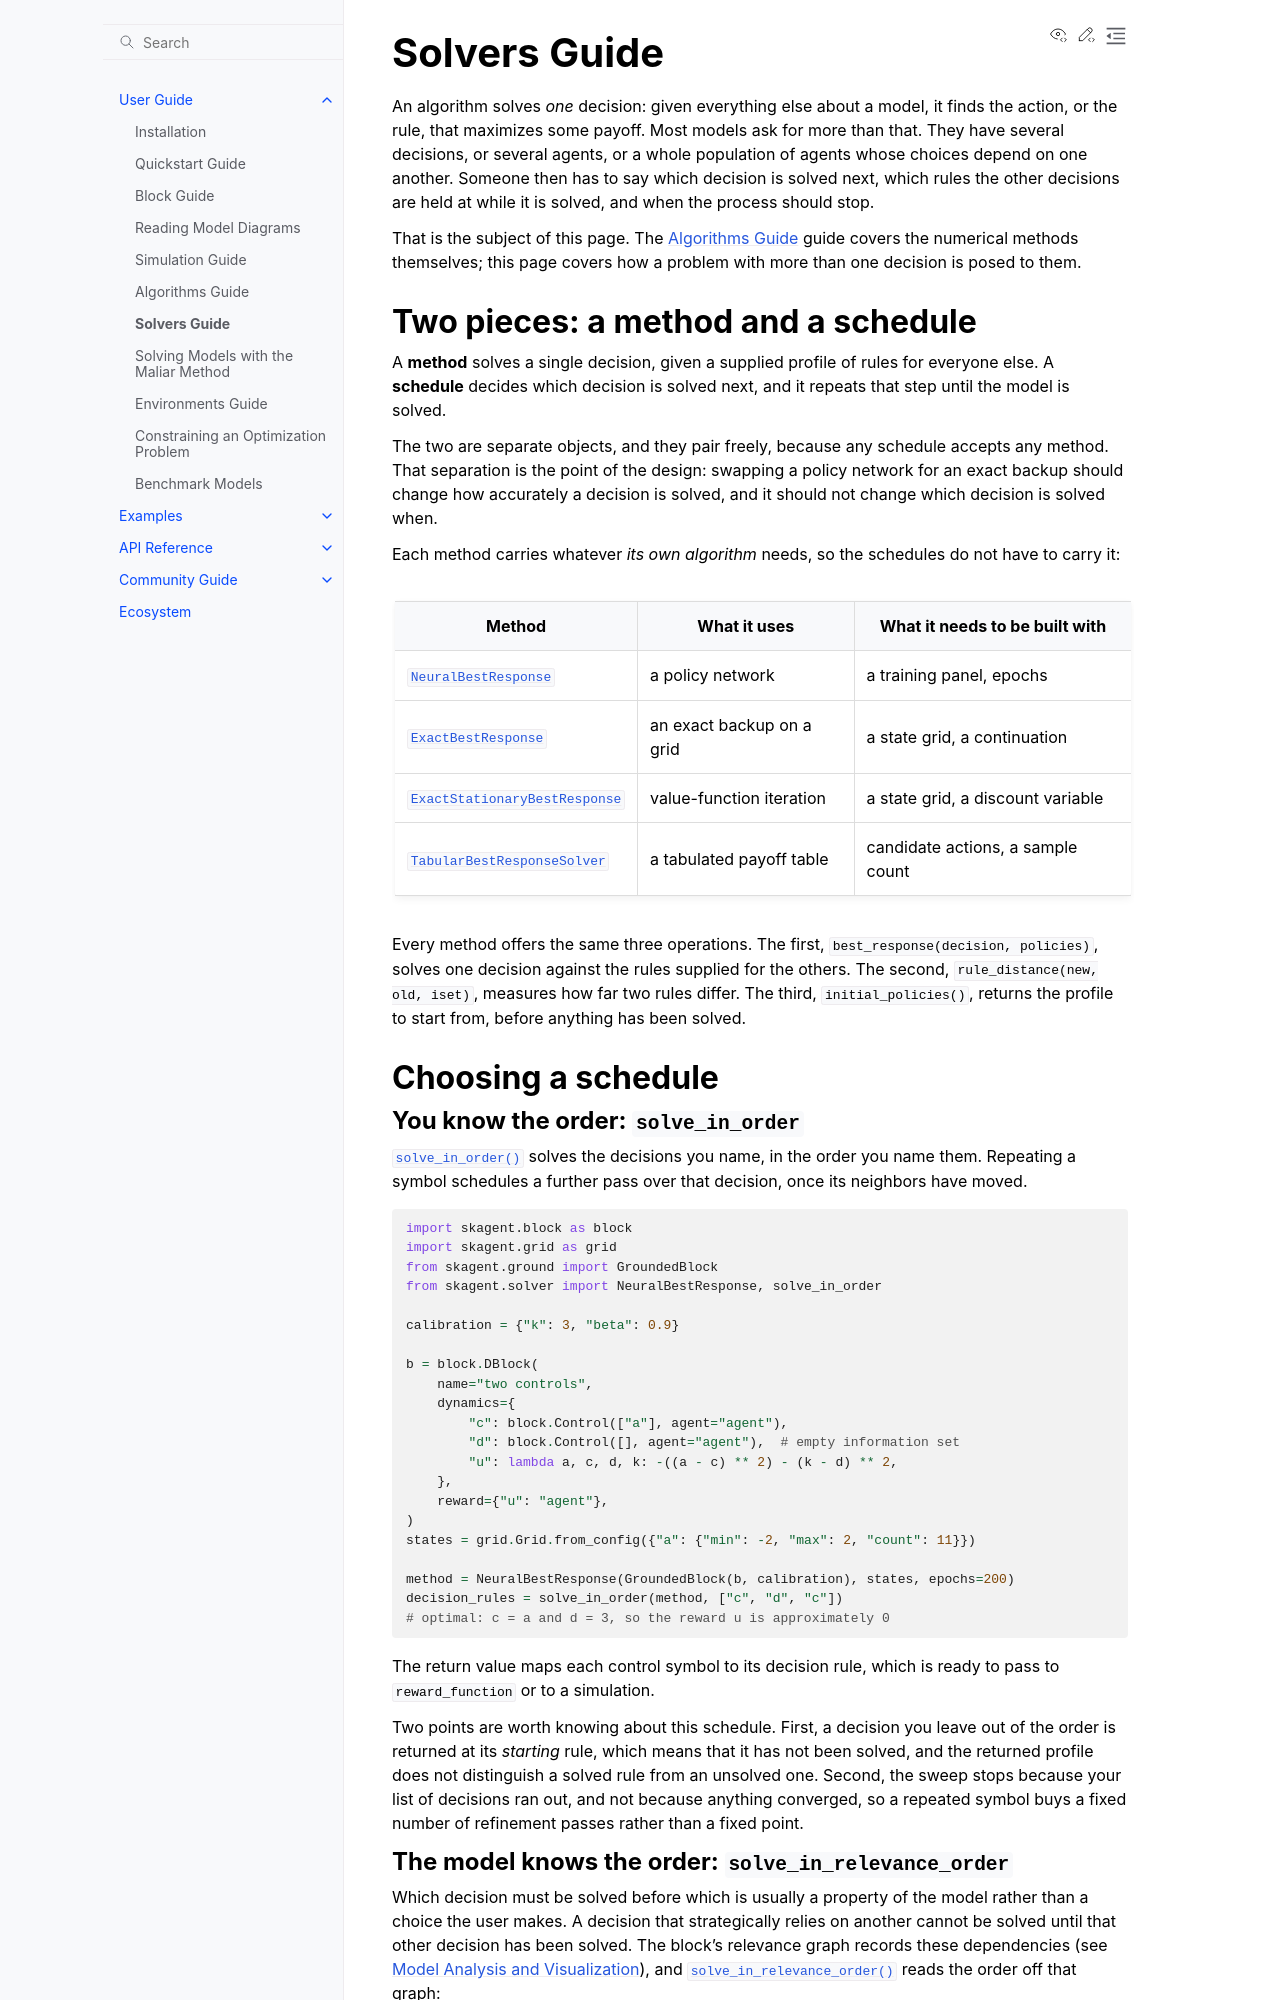

repository: scikit-agent/scikit-agent · page: user_guide/solvers.html · generator: sphinx

# Solvers Guide

An algorithm solves _one_ decision: given everything else about a model, it
finds the action, or the rule, that maximizes some payoff. Most models ask for
more than that. They have several decisions, or several agents, or a whole
population of agents whose choices depend on one another. Someone then has to
say which decision is solved next, which rules the other decisions are held at
while it is solved, and when the process should stop.

That is the subject of this page. The {doc}`algorithms` guide covers the
numerical methods themselves; this page covers how a problem with more than one
decision is posed to them.

## Two pieces: a method and a schedule

A **method** solves a single decision, given a supplied profile of rules for
everyone else. A **schedule** decides which decision is solved next, and it
repeats that step until the model is solved.

The two are separate objects, and they pair freely, because any schedule accepts
any method. That separation is the point of the design: swapping a policy
network for an exact backup should change how accurately a decision is solved,
and it should not change which decision is solved when.

Each method carries whatever _its own algorithm_ needs, so the schedules do not
have to carry it:

| Method                                                       | What it uses              | What it needs to be built with    |
| ------------------------------------------------------------ | ------------------------- | --------------------------------- |
| {py:class}`~skagent.solver.NeuralBestResponse`               | a policy network          | a training panel, epochs          |
| {py:class}`~skagent.solver.ExactBestResponse`                | an exact backup on a grid | a state grid, a continuation      |
| {py:class}`~skagent.solver.ExactStationaryBestResponse`      | value-function iteration  | a state grid, a discount variable |
| {py:class}`~skagent.algos.tabular.TabularBestResponseSolver` | a tabulated payoff table  | candidate actions, a sample count |

Every method offers the same three operations. The first,
`best_response(decision, policies)`, solves one decision against the rules
supplied for the others. The second, `rule_distance(new, old, iset)`, measures
how far two rules differ. The third, `initial_policies()`, returns the profile
to start from, before anything has been solved.

## Choosing a schedule

### You know the order: `solve_in_order`

{py:func}`~skagent.solver.solve_in_order` solves the decisions you name, in the
order you name them. Repeating a symbol schedules a further pass over that
decision, once its neighbors have moved.

```python
import skagent.block as block
import skagent.grid as grid
from skagent.ground import GroundedBlock
from skagent.solver import NeuralBestResponse, solve_in_order

calibration = {"k": 3, "beta": 0.9}

b = block.DBlock(
    name="two controls",
    dynamics={
        "c": block.Control(["a"], agent="agent"),
        "d": block.Control([], agent="agent"),  # empty information set
        "u": lambda a, c, d, k: -((a - c) ** 2) - (k - d) ** 2,
    },
    reward={"u": "agent"},
)
states = grid.Grid.from_config({"a": {"min": -2, "max": 2, "count": 11}})

method = NeuralBestResponse(GroundedBlock(b, calibration), states, epochs=200)
decision_rules = solve_in_order(method, ["c", "d", "c"])
# optimal: c = a and d = 3, so the reward u is approximately 0
```

The return value maps each control symbol to its decision rule, which is ready
to pass to `reward_function` or to a simulation.

Two points are worth knowing about this schedule. First, a decision you leave
out of the order is returned at its _starting_ rule, which means that it has not
been solved, and the returned profile does not distinguish a solved rule from an
unsolved one. Second, the sweep stops because your list of decisions ran out,
and not because anything converged, so a repeated symbol buys a fixed number of
refinement passes rather than a fixed point.
